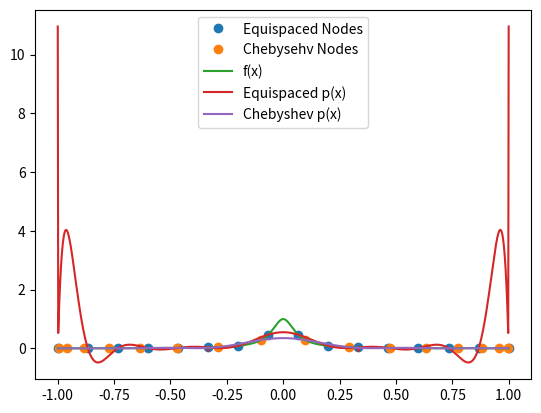
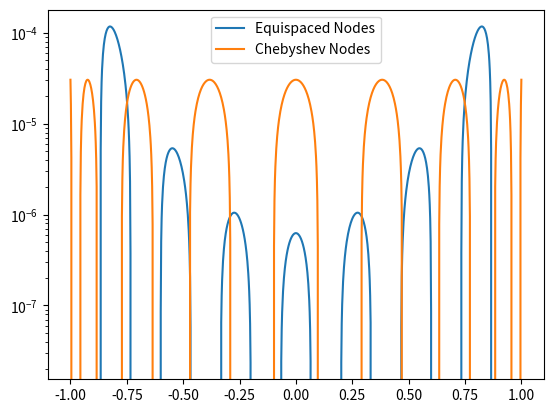

The matplotlib source for these figures, in order:
import numpy as np
import matplotlib.pyplot as plt

def weight(xj,x):
    prod = 1
    for i in range(len(x)):
        if x[i] != xj:
            prod = prod * (xj - x[i])
    wj = 1/prod
    return(wj)

def eval_bary_lagrange(xeval,xint,yint):
    sum1 = 0
    sum2 = 0
    for j in range(len(xint)):
        if xeval != xint[j]:
            wj = weight(xint[j], xint)
            sum1 = sum1 + (wj * yint[j]) / (xeval - xint[j])
            sum2 = sum2 + wj / (xeval - xint[j])
    yeval = sum1/sum2
    return(yeval)

def eval_phi(xeval,xint):
    prod = 1
    for i in range (len(xint)):
        prod = prod * (xeval-xint[i])
    return(prod)

n = 15
N = 1000

h = 2/n
i = np.arange(1, n+2, 1)
xint = -1 + (i - 1)*h

j = np.arange(0, n+1, 1)
cheby_xint = np.cos(((2*j + 1)*np.pi) / (2*(n + 1)))
#print(cheby_xint)

xeval = np.linspace(-1,1,N)

f = lambda x: 1/(1 + (16*x)**2)

fex = f(xeval)
yint = f(xint)
cheby_yint = f(cheby_xint)

bary_lagrange1 = np.zeros(len(xeval))
bary_lagrange2 = np.zeros(len(xeval))

for j in range(len(xeval)):
    bary_lagrange1[j] = eval_bary_lagrange(xeval[j],xint,yint)
    bary_lagrange2[j] = eval_bary_lagrange(xeval[j],cheby_xint,cheby_yint)


plt.figure(1)
plt.plot(xint, yint, 'o', label = 'Equispaced Nodes')
plt.plot(cheby_xint, cheby_yint, 'o', label = 'Chebysehv Nodes')
plt.plot(xeval, fex, label = 'f(x)')
plt.plot(xeval, bary_lagrange1, label = 'Equispaced p(x)')
plt.plot(xeval, bary_lagrange2, label = 'Chebyshev p(x)')
plt.legend()
plt.show()

phi = np.zeros(len(xeval))
cheby_phi = np.zeros(len(xeval))

for j in range(len(xeval)):
    phi[j] = eval_phi(xeval[j], xint)
    cheby_phi[j] = eval_phi(xeval[j], cheby_xint)

plt.figure(2)
plt.semilogy(xeval, phi, label = 'Equispaced Nodes')
plt.semilogy(xeval, cheby_phi, label = 'Chebyshev Nodes')
plt.legend()
plt.show()